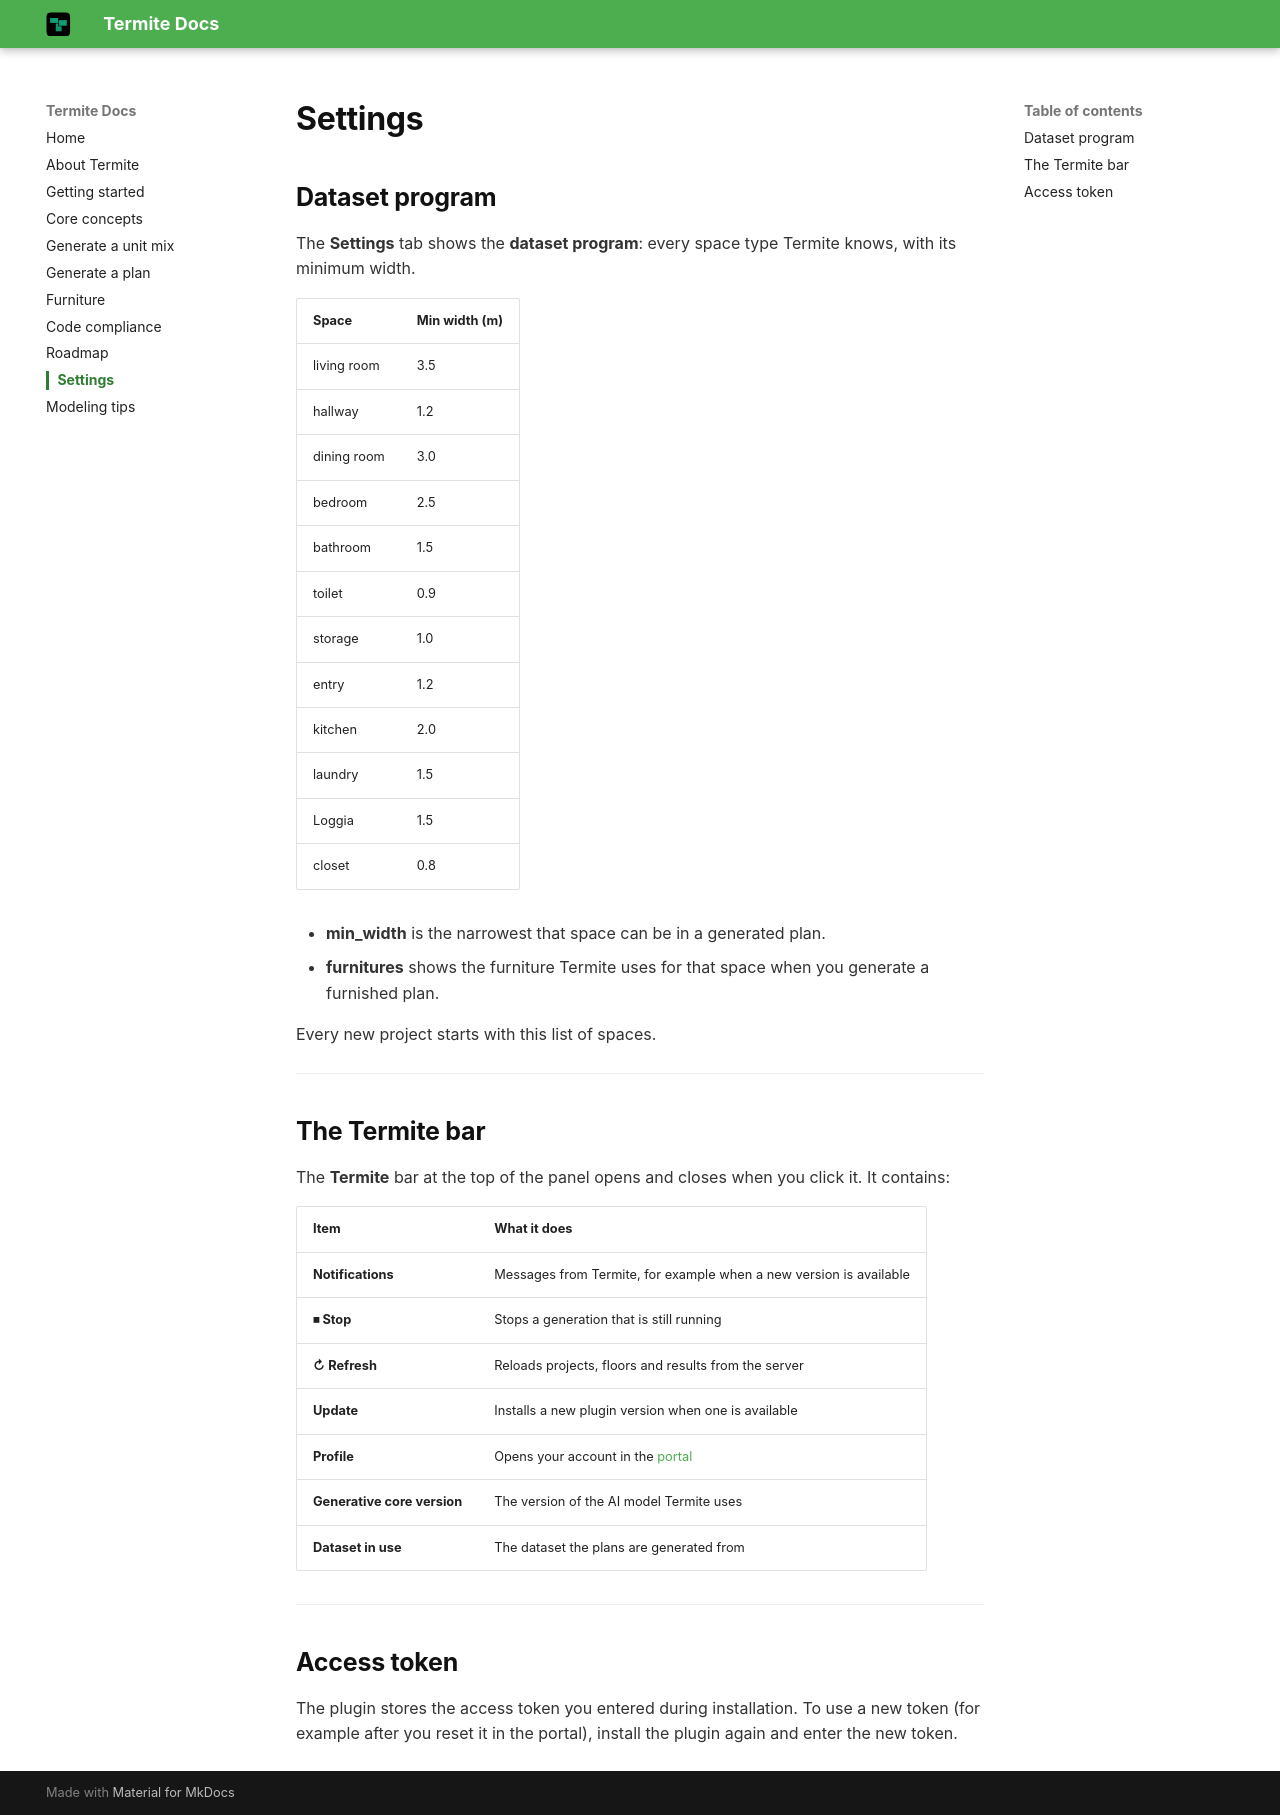

repository: Mohammad-H93/documents · page: settings/index.html · generator: mkdocs

# Settings

## Dataset program

The **Settings** tab shows the **dataset program**: every space type Termite knows, with its minimum width.

| Space | Min width (m) |
|---|---|
| living room | 3.5 |
| hallway | 1.2 |
| dining room | 3.0 |
| bedroom | 2.5 |
| bathroom | 1.5 |
| toilet | 0.9 |
| storage | 1.0 |
| entry | 1.2 |
| kitchen | 2.0 |
| laundry | 1.5 |
| Loggia | 1.5 |
| closet | 0.8 |

- **min_width** is the narrowest that space can be in a generated plan.
- **furnitures** shows the furniture Termite uses for that space when you generate a furnished plan.

Every new project starts with this list of spaces.

---

## The Termite bar

The **Termite** bar at the top of the panel opens and closes when you click it. It contains:

| Item | What it does |
|---|---|
| **Notifications** | Messages from Termite, for example when a new version is available |
| **⏹ Stop** | Stops a generation that is still running |
| **↻ Refresh** | Reloads projects, floors and results from the server |
| **Update** | Installs a new plugin version when one is available |
| **Profile** | Opens your account in the [portal](getting-started.md#1-sign-in-to-the-portal) |
| **Generative core version** | The version of the AI model Termite uses |
| **Dataset in use** | The dataset the plans are generated from |

---

## Access token

The plugin stores the access token you entered during installation. To use a new token (for example after you reset it in the portal), install the plugin again and enter the new token.
